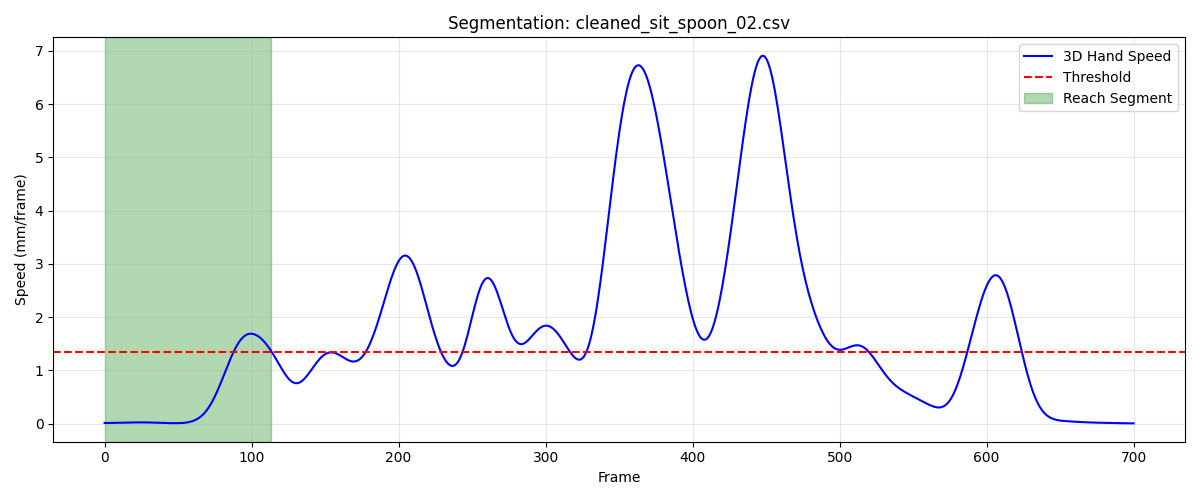

The table this chart was drawn from, first rows:
frame, sub_frame, shoulderr_x, shoulderr_y, shoulderr_z, humr1_x, humr1_y, humr1_z, humr2_x, humr2_y, humr2_z, humr3_x, humr3_y, humr3_z, humr4_x, humr4_y, humr4_z, humr5_x, humr5_y, humr5_z, humr6_x, humr6_y, humr6_z, humr7_x
1, 0, 187.9, -598.6, 320.7, 220.2, -569.2, 212.2, 222.8, -555.8, 140.8, 203.1, -618.4, 202.8, 176.5, -522.9, 199.6, 198.9, -614.2, 144.3, 186, -524.1, 144, 163.7
2, 0, 187.8, -598.6, 320.7, 220.2, -569.2, 212.2, 222.8, -555.9, 140.7, 203.1, -618.4, 202.8, 176.5, -522.9, 199.6, 198.8, -614.2, 144.3, 185.9, -524.2, 144, 163.7
3, 0, 187.8, -598.7, 320.7, 220.2, -569.3, 212.2, 222.7, -555.9, 140.7, 203, -618.5, 202.7, 176.4, -523, 199.6, 198.8, -614.2, 144.3, 185.9, -524.2, 144, 163.7
4, 0, 187.8, -598.7, 320.6, 220.1, -569.3, 212.1, 222.7, -555.9, 140.7, 203, -618.5, 202.7, 176.4, -523, 199.5, 198.8, -614.3, 144.2, 185.9, -524.2, 144, 163.7
5, 0, 187.8, -598.7, 320.6, 220.1, -569.3, 212.1, 222.7, -555.9, 140.7, 203, -618.5, 202.6, 176.4, -523, 199.5, 198.8, -614.3, 144.2, 185.8, -524.3, 143.9, 163.7
6, 0, 187.8, -598.8, 320.6, 220.1, -569.4, 212.1, 222.6, -556, 140.6, 202.9, -618.6, 202.6, 176.3, -523.1, 199.5, 198.7, -614.3, 144.2, 185.8, -524.3, 143.9, 163.7
7, 0, 187.7, -598.8, 320.5, 220.1, -569.4, 212, 222.6, -556, 140.6, 202.9, -618.6, 202.6, 176.3, -523.1, 199.4, 198.7, -614.3, 144.1, 185.8, -524.3, 143.9, 163.7
8, 0, 187.7, -598.8, 320.5, 220, -569.4, 212, 222.6, -556, 140.6, 202.9, -618.6, 202.5, 176.3, -523.1, 199.4, 198.7, -614.4, 144.1, 185.8, -524.3, 143.8, 163.7
9, 0, 187.7, -598.8, 320.5, 220, -569.5, 212, 222.6, -556, 140.6, 202.8, -618.6, 202.5, 176.3, -523.1, 199.4, 198.6, -614.4, 144.1, 185.8, -524.3, 143.8, 163.7
10, 0, 187.7, -598.8, 320.4, 220, -569.5, 211.9, 222.6, -556, 140.5, 202.8, -618.6, 202.5, 176.2, -523.2, 199.3, 198.6, -614.4, 144, 185.8, -524.4, 143.8, 163.7
11, 0, 187.7, -598.8, 320.4, 220, -569.5, 211.9, 222.6, -556.1, 140.5, 202.8, -618.7, 202.4, 176.2, -523.2, 199.3, 198.6, -614.4, 144, 185.7, -524.4, 143.7, 163.7
12, 0, 187.7, -598.8, 320.3, 219.9, -569.5, 211.8, 222.5, -556.1, 140.4, 202.7, -618.7, 202.4, 176.2, -523.2, 199.3, 198.6, -614.4, 143.9, 185.7, -524.4, 143.7, 163.7
13, 0, 187.7, -598.8, 320.3, 219.9, -569.5, 211.8, 222.5, -556.1, 140.4, 202.7, -618.7, 202.3, 176.2, -523.2, 199.2, 198.5, -614.4, 143.9, 185.7, -524.4, 143.6, 163.7
14, 0, 187.7, -598.8, 320.2, 219.9, -569.5, 211.7, 222.5, -556.1, 140.3, 202.7, -618.7, 202.3, 176.1, -523.2, 199.2, 198.5, -614.4, 143.8, 185.7, -524.4, 143.6, 163.7
15, 0, 187.7, -598.8, 320.2, 219.9, -569.5, 211.6, 222.5, -556.1, 140.3, 202.6, -618.6, 202.2, 176.1, -523.2, 199.1, 198.5, -614.4, 143.8, 185.7, -524.3, 143.5, 163.6
16, 0, 187.7, -598.8, 320.1, 219.8, -569.5, 211.6, 222.4, -556, 140.2, 202.6, -618.6, 202.1, 176.1, -523.2, 199, 198.5, -614.4, 143.7, 185.6, -524.3, 143.5, 163.6
17, 0, 187.7, -598.8, 320, 219.8, -569.5, 211.5, 222.4, -556, 140.1, 202.6, -618.6, 202.1, 176, -523.2, 199, 198.4, -614.4, 143.6, 185.6, -524.3, 143.4, 163.5
18, 0, 187.7, -598.8, 320, 219.8, -569.5, 211.4, 222.4, -556, 140, 202.6, -618.6, 202, 176, -523.2, 198.9, 198.4, -614.4, 143.6, 185.5, -524.3, 143.3, 163.5
19, 0, 187.7, -598.8, 319.9, 219.7, -569.5, 211.4, 222.3, -556, 140, 202.6, -618.6, 201.9, 176, -523.2, 198.8, 198.4, -614.3, 143.5, 185.5, -524.3, 143.3, 163.4
20, 0, 187.7, -598.7, 319.9, 219.7, -569.5, 211.3, 222.3, -555.9, 139.9, 202.6, -618.6, 201.9, 175.9, -523.1, 198.8, 198.3, -614.3, 143.4, 185.4, -524.3, 143.2, 163.3
21, 0, 187.7, -598.7, 319.8, 219.6, -569.5, 211.2, 222.2, -555.9, 139.8, 202.5, -618.5, 201.8, 175.9, -523.1, 198.7, 198.3, -614.3, 143.4, 185.4, -524.2, 143.1, 163.2
22, 0, 187.8, -598.7, 319.7, 219.6, -569.5, 211.1, 222.2, -555.9, 139.7, 202.5, -618.5, 201.7, 175.9, -523.1, 198.7, 198.2, -614.3, 143.3, 185.3, -524.2, 143.1, 163.2
23, 0, 187.8, -598.7, 319.7, 219.5, -569.5, 211.1, 222.1, -555.9, 139.7, 202.5, -618.5, 201.7, 175.9, -523.1, 198.6, 198.2, -614.3, 143.2, 185.3, -524.2, 143, 163.1
24, 0, 187.8, -598.7, 319.6, 219.5, -569.5, 211, 222.1, -555.8, 139.6, 202.5, -618.5, 201.6, 175.8, -523.1, 198.6, 198.2, -614.3, 143.2, 185.2, -524.2, 143, 163
25, 0, 187.8, -598.7, 319.6, 219.5, -569.5, 211, 222, -555.8, 139.6, 202.5, -618.5, 201.6, 175.8, -523.1, 198.5, 198.1, -614.3, 143.1, 185.2, -524.2, 142.9, 162.9
26, 0, 187.8, -598.7, 319.5, 219.5, -569.5, 210.9, 222, -555.8, 139.5, 202.5, -618.5, 201.5, 175.8, -523.1, 198.5, 198.1, -614.3, 143.1, 185.2, -524.2, 142.9, 162.8
27, 0, 187.8, -598.7, 319.5, 219.4, -569.5, 210.9, 222, -555.8, 139.5, 202.5, -618.5, 201.5, 175.8, -523.1, 198.5, 198, -614.3, 143.1, 185.1, -524.2, 142.9, 162.8
28, 0, 187.8, -598.7, 319.5, 219.4, -569.5, 210.8, 221.9, -555.8, 139.4, 202.4, -618.5, 201.4, 175.8, -523.1, 198.4, 198, -614.3, 143, 185.1, -524.2, 142.8, 162.7
29, 0, 187.8, -598.7, 319.4, 219.4, -569.5, 210.8, 221.9, -555.9, 139.4, 202.4, -618.5, 201.4, 175.8, -523.1, 198.4, 198, -614.3, 143, 185.1, -524.2, 142.8, 162.7
30, 0, 187.8, -598.7, 319.4, 219.4, -569.5, 210.8, 221.9, -555.9, 139.4, 202.4, -618.5, 201.4, 175.8, -523.1, 198.4, 197.9, -614.3, 143, 185.1, -524.2, 142.8, 162.6
31, 0, 187.8, -598.7, 319.4, 219.5, -569.5, 210.8, 221.9, -555.9, 139.4, 202.4, -618.5, 201.4, 175.8, -523.1, 198.4, 197.9, -614.3, 143, 185, -524.2, 142.8, 162.6
32, 0, 187.8, -598.7, 319.4, 219.5, -569.5, 210.8, 221.9, -555.9, 139.4, 202.4, -618.6, 201.4, 175.8, -523.1, 198.4, 197.9, -614.3, 143, 185.1, -524.2, 142.8, 162.6
33, 0, 187.8, -598.7, 319.4, 219.5, -569.5, 210.8, 221.9, -555.9, 139.4, 202.4, -618.6, 201.4, 175.8, -523.1, 198.4, 197.9, -614.3, 143, 185.1, -524.3, 142.8, 162.6
34, 0, 187.8, -598.7, 319.4, 219.5, -569.5, 210.8, 221.9, -555.9, 139.4, 202.4, -618.6, 201.4, 175.8, -523.1, 198.4, 197.9, -614.3, 143, 185.1, -524.3, 142.8, 162.6
35, 0, 187.8, -598.8, 319.4, 219.6, -569.5, 210.8, 221.9, -556, 139.4, 202.4, -618.6, 201.4, 175.9, -523.1, 198.4, 197.9, -614.3, 143.0, 185.1, -524.3, 142.8, 162.6
36, 0, 187.9, -598.7, 319.4, 219.6, -569.5, 210.8, 222, -556, 139.4, 202.5, -618.6, 201.4, 175.9, -523.1, 198.4, 198, -614.4, 143, 185.2, -524.3, 142.8, 162.7
37, 0, 187.9, -598.7, 319.4, 219.7, -569.5, 210.8, 222, -556, 139.4, 202.5, -618.6, 201.4, 175.9, -523.1, 198.4, 198, -614.4, 143, 185.2, -524.3, 142.8, 162.7
38, 0, 187.9, -598.7, 319.4, 219.7, -569.5, 210.8, 222, -556, 139.4, 202.5, -618.6, 201.4, 176, -523.1, 198.4, 198, -614.4, 143, 185.3, -524.3, 142.9, 162.8
39, 0, 187.9, -598.7, 319.4, 219.8, -569.5, 210.8, 222.1, -556, 139.4, 202.5, -618.6, 201.5, 176, -523.1, 198.5, 198.1, -614.4, 143, 185.3, -524.3, 142.9, 162.8
40, 0, 188, -598.7, 319.4, 219.8, -569.5, 210.9, 222.1, -556, 139.4, 202.6, -618.6, 201.5, 176, -523.1, 198.5, 198.1, -614.3, 143.1, 185.4, -524.3, 142.9, 162.9
41, 0, 188, -598.7, 319.4, 219.9, -569.4, 210.9, 222.2, -556, 139.4, 202.6, -618.5, 201.5, 176.1, -523.1, 198.5, 198.2, -614.3, 143.1, 185.4, -524.2, 142.9, 162.9
42, 0, 188, -598.7, 319.4, 219.9, -569.4, 210.9, 222.2, -556, 139.5, 202.7, -618.5, 201.5, 176.1, -523.1, 198.5, 198.3, -614.3, 143.1, 185.5, -524.2, 142.9, 163
43, 0, 188.1, -598.6, 319.4, 220, -569.4, 210.9, 222.3, -555.9, 139.5, 202.7, -618.5, 201.5, 176.2, -523.1, 198.5, 198.3, -614.3, 143.1, 185.5, -524.2, 142.9, 163
44, 0, 188.1, -598.6, 319.5, 220, -569.4, 210.9, 222.3, -555.9, 139.5, 202.8, -618.5, 201.5, 176.2, -523, 198.5, 198.4, -614.3, 143.1, 185.6, -524.2, 142.9, 163.1
45, 0, 188.2, -598.6, 319.5, 220, -569.3, 210.9, 222.4, -555.9, 139.5, 202.8, -618.5, 201.5, 176.2, -523, 198.5, 198.4, -614.3, 143.1, 185.6, -524.2, 142.9, 163.1
46, 0, 188.2, -598.5, 319.5, 220.1, -569.3, 210.9, 222.4, -555.9, 139.5, 202.9, -618.5, 201.6, 176.3, -523, 198.5, 198.5, -614.3, 143.1, 185.7, -524.2, 142.9, 163.2
47, 0, 188.2, -598.5, 319.5, 220.1, -569.3, 210.9, 222.5, -555.9, 139.5, 202.9, -618.4, 201.6, 176.3, -523, 198.5, 198.6, -614.3, 143.1, 185.7, -524.2, 142.9, 163.3
48, 0, 188.3, -598.5, 319.5, 220.2, -569.3, 210.9, 222.5, -555.9, 139.5, 203, -618.4, 201.6, 176.3, -523, 198.4, 198.6, -614.3, 143.1, 185.7, -524.2, 142.9, 163.3
49, 0, 188.3, -598.5, 319.5, 220.2, -569.3, 210.9, 222.6, -555.9, 139.5, 203, -618.4, 201.6, 176.3, -523, 198.4, 198.7, -614.3, 143.1, 185.8, -524.2, 142.9, 163.3
50, 0, 188.3, -598.5, 319.5, 220.2, -569.2, 211, 222.6, -555.9, 139.5, 203, -618.4, 201.6, 176.4, -523, 198.4, 198.7, -614.2, 143.1, 185.8, -524.2, 142.9, 163.4
51, 0, 188.4, -598.5, 319.5, 220.2, -569.2, 210.9, 222.6, -555.9, 139.5, 203.1, -618.4, 201.6, 176.4, -523, 198.4, 198.7, -614.2, 143.1, 185.8, -524.2, 142.8, 163.4
52, 0, 188.4, -598.5, 319.5, 220.3, -569.2, 210.9, 222.7, -555.9, 139.5, 203.1, -618.4, 201.6, 176.4, -523, 198.4, 198.8, -614.2, 143.1, 185.8, -524.2, 142.8, 163.4
53, 0, 188.4, -598.5, 319.5, 220.3, -569.3, 210.9, 222.7, -555.9, 139.5, 203.1, -618.4, 201.6, 176.4, -523, 198.4, 198.8, -614.2, 143.1, 185.9, -524.2, 142.8, 163.5
54, 0, 188.4, -598.5, 319.5, 220.3, -569.3, 210.9, 222.7, -555.9, 139.5, 203.2, -618.4, 201.6, 176.4, -523, 198.4, 198.8, -614.3, 143.1, 185.9, -524.2, 142.8, 163.5
55, 0, 188.4, -598.5, 319.5, 220.3, -569.3, 210.9, 222.7, -555.9, 139.5, 203.2, -618.4, 201.5, 176.4, -523, 198.4, 198.8, -614.3, 143.1, 185.9, -524.2, 142.8, 163.5
56, 0, 188.4, -598.5, 319.5, 220.3, -569.3, 210.9, 222.7, -555.9, 139.4, 203.2, -618.4, 201.5, 176.5, -523.1, 198.4, 198.8, -614.3, 143.1, 185.9, -524.2, 142.8, 163.5
57, 0, 188.4, -598.6, 319.5, 220.3, -569.3, 210.9, 222.7, -555.9, 139.4, 203.2, -618.5, 201.5, 176.5, -523.1, 198.4, 198.8, -614.3, 143.1, 185.9, -524.3, 142.8, 163.5
58, 0, 188.5, -598.6, 319.4, 220.3, -569.4, 210.9, 222.7, -555.9, 139.4, 203.2, -618.5, 201.5, 176.5, -523.1, 198.4, 198.8, -614.3, 143.1, 185.9, -524.3, 142.8, 163.5
59, 0, 188.5, -598.6, 319.4, 220.3, -569.4, 210.9, 222.7, -556, 139.4, 203.2, -618.5, 201.5, 176.5, -523.1, 198.4, 198.8, -614.4, 143, 185.9, -524.3, 142.8, 163.5
60, 0, 188.4, -598.7, 319.4, 220.3, -569.4, 210.9, 222.7, -556, 139.4, 203.2, -618.6, 201.4, 176.4, -523.2, 198.4, 198.8, -614.4, 143, 185.9, -524.3, 142.8, 163.4
... 54 more rows
